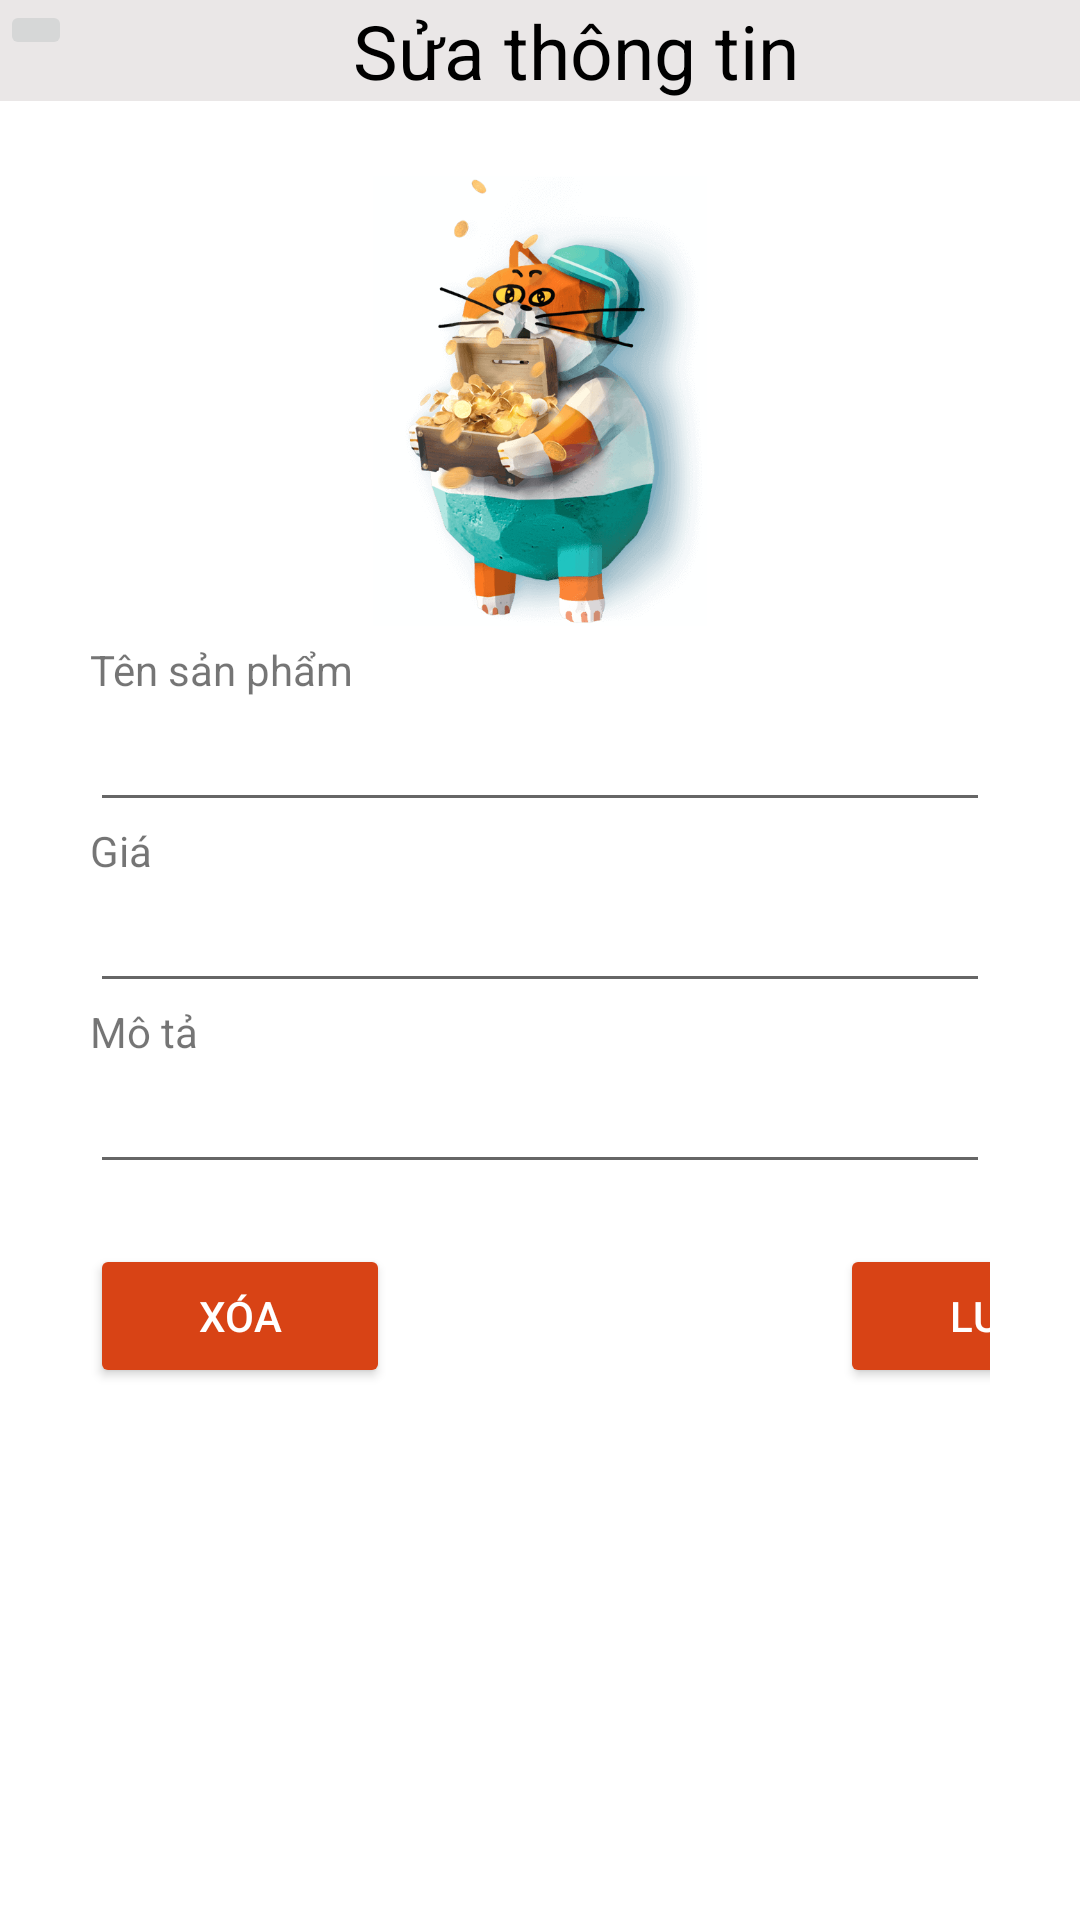

This screen was rendered from an Android layout file. Write that file and the resources it references.
<!-- AndroidManifest.xml: application theme Theme.Beamy -->
<!-- res/layout/activity_sua_san_pham_c_t.xml -->
<?xml version="1.0" encoding="utf-8"?>
<LinearLayout xmlns:android="http://schemas.android.com/apk/res/android"
    xmlns:app="http://schemas.android.com/apk/res-auto"
    xmlns:tools="http://schemas.android.com/tools"
    android:layout_width="match_parent"
    android:layout_height="match_parent"
    tools:context=".SuaSanPhamCT"
    android:orientation="vertical"
    >


    <LinearLayout
        android:layout_width="match_parent"
        android:layout_height="wrap_content"
        android:orientation="horizontal"
        android:background="#EAE7E7">
        <ImageButton
            android:layout_width="wrap_content"
            android:layout_height="wrap_content"
            android:src="@drawable/undo"
            android:id="@+id/ibtnQL"
            ></ImageButton>
        <TextView
            android:layout_width="match_parent"
            android:layout_height="wrap_content"
            android:text="Sửa thông tin"

            android:textSize="25dp"
            android:gravity="center"
            android:textColor="@color/black">
        </TextView>
    </LinearLayout>

    <LinearLayout
        android:layout_width="match_parent"
        android:layout_height="wrap_content"
        android:layout_marginHorizontal="30dp"
        android:layout_marginVertical="20dp"
        android:gravity="center_horizontal"
        android:orientation="vertical">

        <androidx.cardview.widget.CardView
            android:layout_width="150dp"
            android:layout_height="150dp"
            android:layout_margin="5dp"
            android:elevation="10dp"
            app:cardCornerRadius="8dp"
            app:cardElevation="0dp">

            <ImageView
                android:id="@+id/imgSuaSP"
                android:layout_width="150dp"
                android:layout_height="150dp"
                android:src="@drawable/bean3" />
        </androidx.cardview.widget.CardView>

        <TextView
            android:layout_width="match_parent"
            android:layout_height="wrap_content"
            android:gravity="left"
            android:text="Tên sản phẩm" />

        <EditText
            android:id="@+id/eedtTenSP"
            android:layout_width="match_parent"
            android:layout_height="wrap_content"
            />

        <TextView
            android:layout_width="match_parent"
            android:layout_height="wrap_content"
            android:text="Giá" />

        <EditText
            android:id="@+id/eedtGiaSP"
            android:layout_width="match_parent"
            android:layout_height="wrap_content"
            android:inputType="number" />

        <TextView
            android:layout_width="match_parent"
            android:layout_height="wrap_content"
            android:text="Mô tả" />

        <EditText
            android:id="@+id/eedtMotaSP"
            android:layout_width="match_parent"
            android:layout_height="wrap_content" />

<LinearLayout
    android:layout_width="match_parent"
    android:layout_height="wrap_content"
    android:orientation="horizontal"
    android:layout_marginTop="20dp">

    <Button
        android:id="@+id/btnXoa"
        android:layout_width="100dp"
        android:layout_height="wrap_content"
        android:backgroundTint="#D84315"
        android:text="Xóa"
        android:textColor="@color/white"></Button>

    <Button
            android:id="@+id/btnSuaSP"
            android:layout_width="100dp"
            android:layout_height="wrap_content"
            android:backgroundTint="#D84315"
            android:text="Lưu"
            android:textColor="@color/white"
        android:layout_marginLeft="150dp"></Button>


</LinearLayout>
    </LinearLayout>

</LinearLayout>
<!-- resources referenced by this layout -->
<resources>
  <!-- drawable bean3: png bitmap (drawable, 62023 bytes) -->
  <style name="Theme.Beamy" parent="Theme.MaterialComponents.DayNight.NoActionBar">
          
          <item name="colorPrimary">@color/purple_500</item>
          <item name="colorPrimaryVariant">@color/purple_700</item>
          <item name="colorOnPrimary">@color/white</item>
          
          <item name="colorSecondary">@color/teal_200</item>
          <item name="colorSecondaryVariant">@color/teal_700</item>
          <item name="colorOnSecondary">@color/black</item>
          
          <item name="android:statusBarColor" tools:targetApi="l">?attr/colorPrimaryVariant</item>
          
      </style>
  <!-- not gathered from this repository: default colours our renderer supplied (Android Studio template values) -->
  <color name="purple_500">#FF6200EE</color>
  <color name="purple_700">#FF3700B3</color>
  <color name="teal_200">#FF03DAC5</color>
  <color name="teal_700">#FF018786</color>
  <color name="black">#FF000000</color>
  <color name="white">#FFFFFFFF</color>
</resources>
